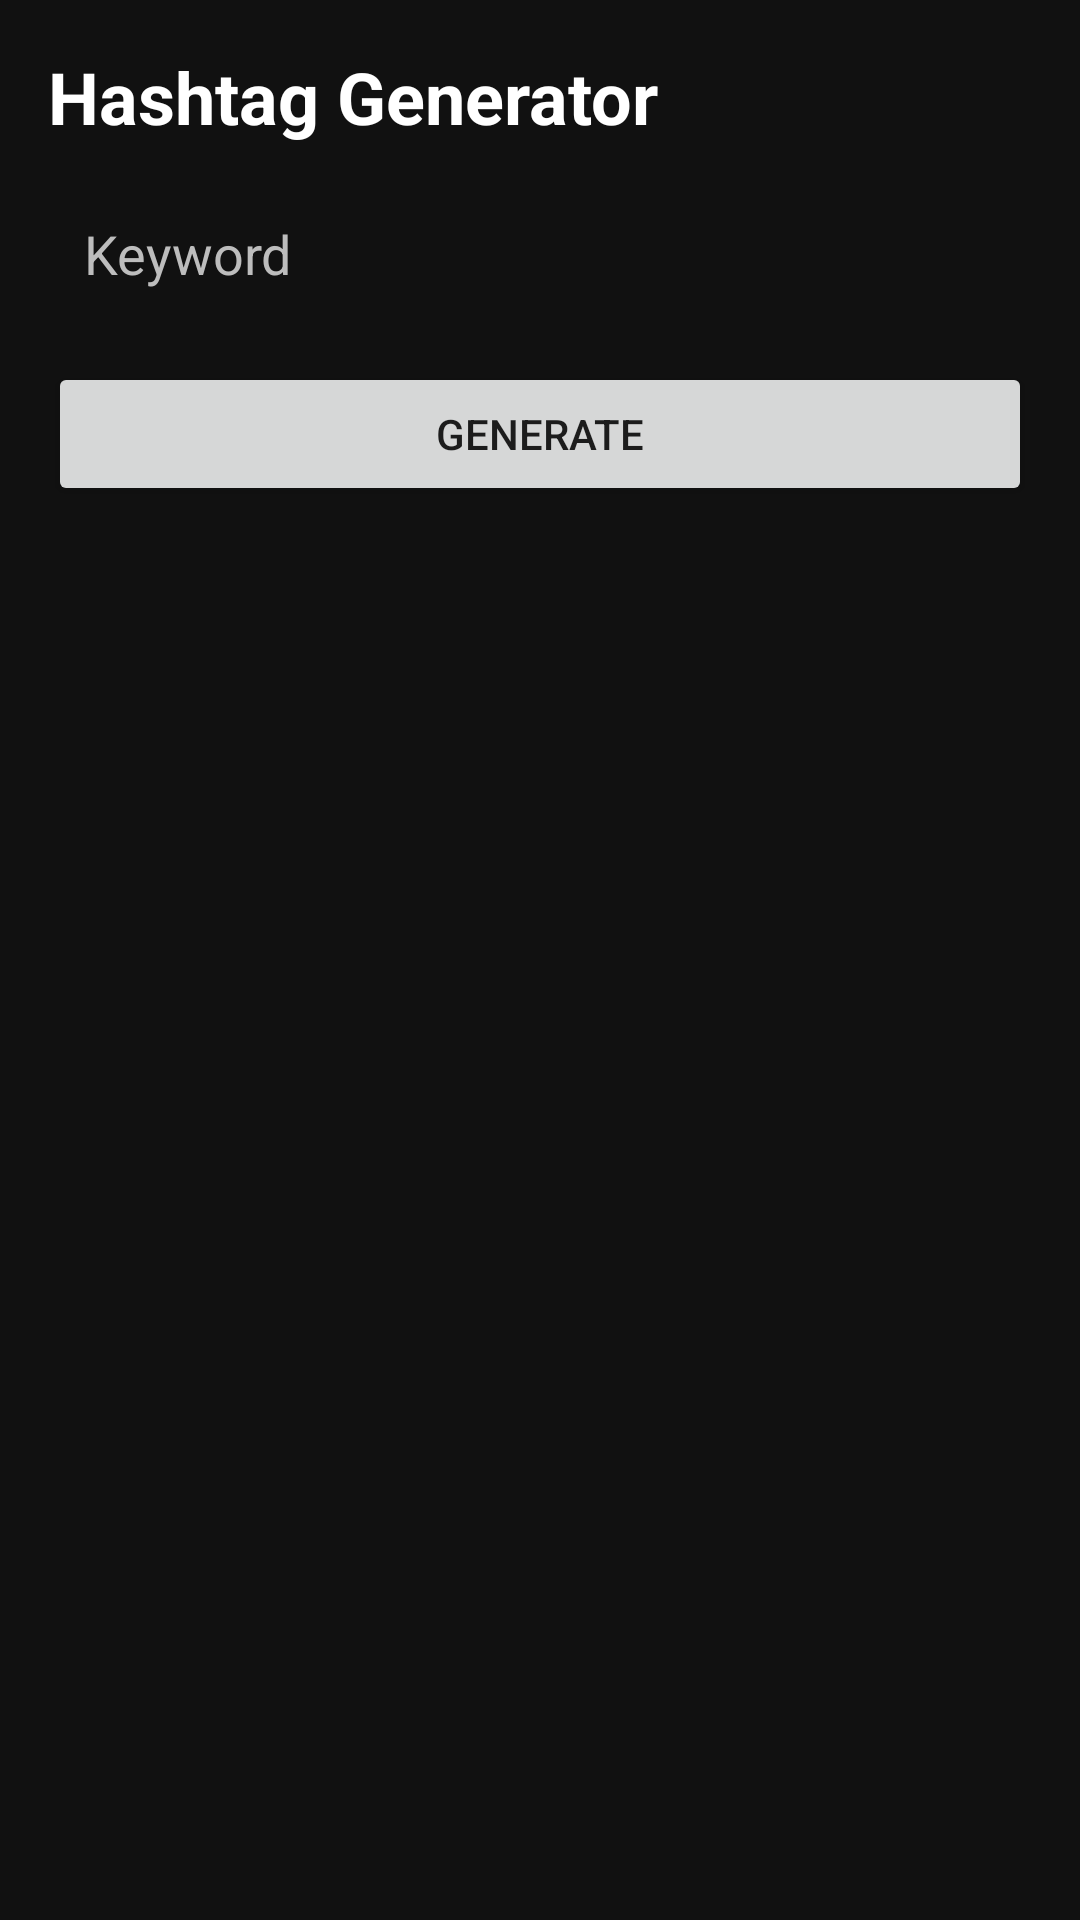

Reconstruct the res/layout file that produces this screen, plus the resources it refers to.
<!-- AndroidManifest.xml: application theme Theme.InstaGrow -->
<!-- res/layout/activity_hashtag_generator.xml -->
<?xml version="1.0" encoding="utf-8"?>
<LinearLayout xmlns:android="http://schemas.android.com/apk/res/android"
    android:layout_width="match_parent"
    android:layout_height="match_parent"
    android:background="@color/bg_dark"
    android:orientation="vertical"
    android:padding="16dp">

    <TextView
        android:layout_width="wrap_content"
        android:layout_height="wrap_content"
        android:text="Hashtag Generator"
        android:textColor="@color/text_primary"
        android:textSize="24sp"
        android:textStyle="bold" />

    <EditText
        android:id="@+id/keywordInput"
        android:layout_width="match_parent"
        android:layout_height="wrap_content"
        android:layout_marginTop="12dp"
        android:background="@drawable/input_bg"
        android:hint="Keyword"
        android:inputType="text"
        android:padding="12dp"
        android:textColor="@color/text_primary"
        android:textColorHint="@color/text_secondary" />

    <Button
        android:id="@+id/generateHashtagBtn"
        android:layout_width="match_parent"
        android:layout_height="wrap_content"
        android:layout_marginTop="12dp"
        android:text="Generate" />

    <ProgressBar
        android:id="@+id/loading"
        android:layout_width="wrap_content"
        android:layout_height="wrap_content"
        android:layout_gravity="center"
        android:layout_marginTop="10dp"
        android:visibility="gone" />

    <androidx.recyclerview.widget.RecyclerView
        android:id="@+id/hashtagRecycler"
        android:layout_width="match_parent"
        android:layout_height="0dp"
        android:layout_marginTop="10dp"
        android:layout_weight="1" />

</LinearLayout>
<!-- resources referenced by this layout -->
<resources>
  <color name="bg_dark">#111111</color>
  <color name="text_primary">#FFFFFF</color>
  <color name="text_secondary">#BDBDBD</color>
  <style name="Theme.InstaGrow" parent="Theme.MaterialComponents.DayNight.DarkActionBar">
          <item name="colorPrimary">@color/accent</item>
          <item name="colorPrimaryVariant">@color/accent</item>
          <item name="colorSecondary">@color/accent</item>
          <item name="android:statusBarColor" tools:targetApi="l">@color/bg_dark</item>
          <item name="android:windowBackground">@color/bg_dark</item>
      </style>
  <color name="accent">#7C4DFF</color>
</resources>
